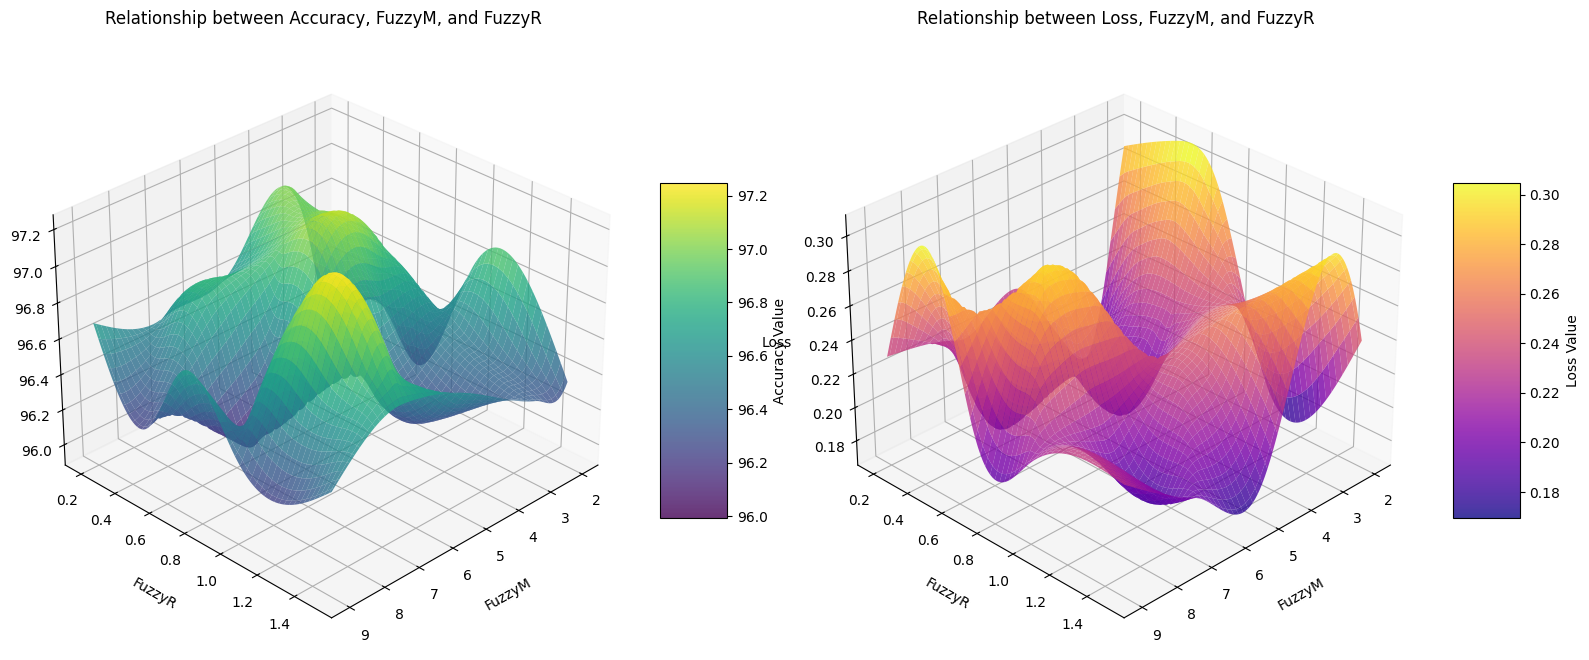

Write the Python code that produced this figure.
import numpy as np
import matplotlib.pyplot as plt
from mpl_toolkits.mplot3d import Axes3D
import pandas as pd
from scipy.interpolate import griddata

# Set font to Times New Roman
plt.rcParams['font.family'] = 'Times New Roman'
plt.rcParams['figure.dpi'] = 300

# 准备数据
accuracy_data = {
    'FuzzyM': [2, 3, 5, 7, 9, 2, 3, 5, 7, 9, 2, 3, 5, 7, 9, 2, 3, 5, 7, 9, 2, 3, 5, 7, 9],
    'FuzzyR': [0.2, 0.2, 0.2, 0.2, 0.2, 0.5, 0.5, 0.5, 0.5, 0.5, 0.7, 0.7, 0.7, 0.7, 0.7, 1.0, 1.0, 1.0, 1.0, 1.0, 1.5, 1.5, 1.5, 1.5, 1.5],
    'Accuracy': [95.91, 96.82, 96.64, 96.54, 96.69, 96.28, 96.74, 96.94, 96.68, 96.26, 96.04, 96.78, 97.03, 96.12, 96.68, 96.78, 96.56, 96.39, 97.01, 96.35, 96.36, 96.35, 96.59, 96.73, 96.46]
}

loss_data = {
    'FuzzyM': [2, 3, 5, 7, 9, 2, 3, 5, 7, 9, 2, 3, 5, 7, 9, 2, 3, 5, 7, 9, 2, 3, 5, 7, 9],
    'FuzzyR': [0.2, 0.2, 0.2, 0.2, 0.2, 0.5, 0.5, 0.5, 0.5, 0.5, 0.7, 0.7, 0.7, 0.7, 0.7, 1.0, 1.0, 1.0, 1.0, 1.0, 1.5, 1.5, 1.5, 1.5, 1.5],
    'Loss': [0.2898, 0.1782, 0.2297, 0.2201, 0.2303, 0.3068, 0.2361, 0.1965, 0.1939, 0.2993, 0.2977, 0.2383, 0.1828, 0.2869, 0.2096, 0.1891, 0.244, 0.2359, 0.2199, 0.2129, 0.2398, 0.2995, 0.1854, 0.2005, 0.2301]
}

# 转换为DataFrame
df_accuracy = pd.DataFrame(accuracy_data)
df_loss = pd.DataFrame(loss_data)

# 创建网格数据
X = np.linspace(df_accuracy['FuzzyM'].min(), df_accuracy['FuzzyM'].max(), 100)
Y = np.linspace(df_accuracy['FuzzyR'].min(), df_accuracy['FuzzyR'].max(), 100)
X, Y = np.meshgrid(X, Y)

# 插值生成Z值（修正Loss的插值参数）
Z_accuracy = griddata((df_accuracy['FuzzyM'], df_accuracy['FuzzyR']), df_accuracy['Accuracy'], (X, Y), method='cubic')
Z_loss = griddata((df_loss['FuzzyM'], df_loss['FuzzyR']), df_loss['Loss'], (X, Y), method='cubic')

# 创建图形
fig = plt.figure(figsize=(16, 7))

# Accuracy三维曲面图
ax1 = fig.add_subplot(121, projection='3d')
surf1 = ax1.plot_surface(X, Y, Z_accuracy, cmap='viridis', edgecolor='none', alpha=0.8)
ax1.set_title('Relationship between Accuracy, FuzzyM, and FuzzyR', pad=20)
ax1.set_xlabel('FuzzyM', labelpad=10)
ax1.set_ylabel('FuzzyR', labelpad=10)
ax1.set_zlabel('Accuracy (%)', labelpad=10)
fig.colorbar(surf1, ax=ax1, shrink=0.5, aspect=5, label='Accuracy Value')

# Loss三维曲面图
ax2 = fig.add_subplot(122, projection='3d')
surf2 = ax2.plot_surface(X, Y, Z_loss, cmap='plasma', edgecolor='none', alpha=0.8)
ax2.set_title('Relationship between Loss, FuzzyM, and FuzzyR', pad=20)
ax2.set_xlabel('FuzzyM', labelpad=10)
ax2.set_ylabel('FuzzyR', labelpad=10)
ax2.set_zlabel('Loss', labelpad=10)
fig.colorbar(surf2, ax=ax2, shrink=0.5, aspect=5, label='Loss Value')

# 调整视角（优化观察角度）
ax1.view_init(elev=30, azim=45)
ax2.view_init(elev=30, azim=45)

plt.tight_layout()
plt.savefig('plot.png')
print("Plot saved to plot.png")